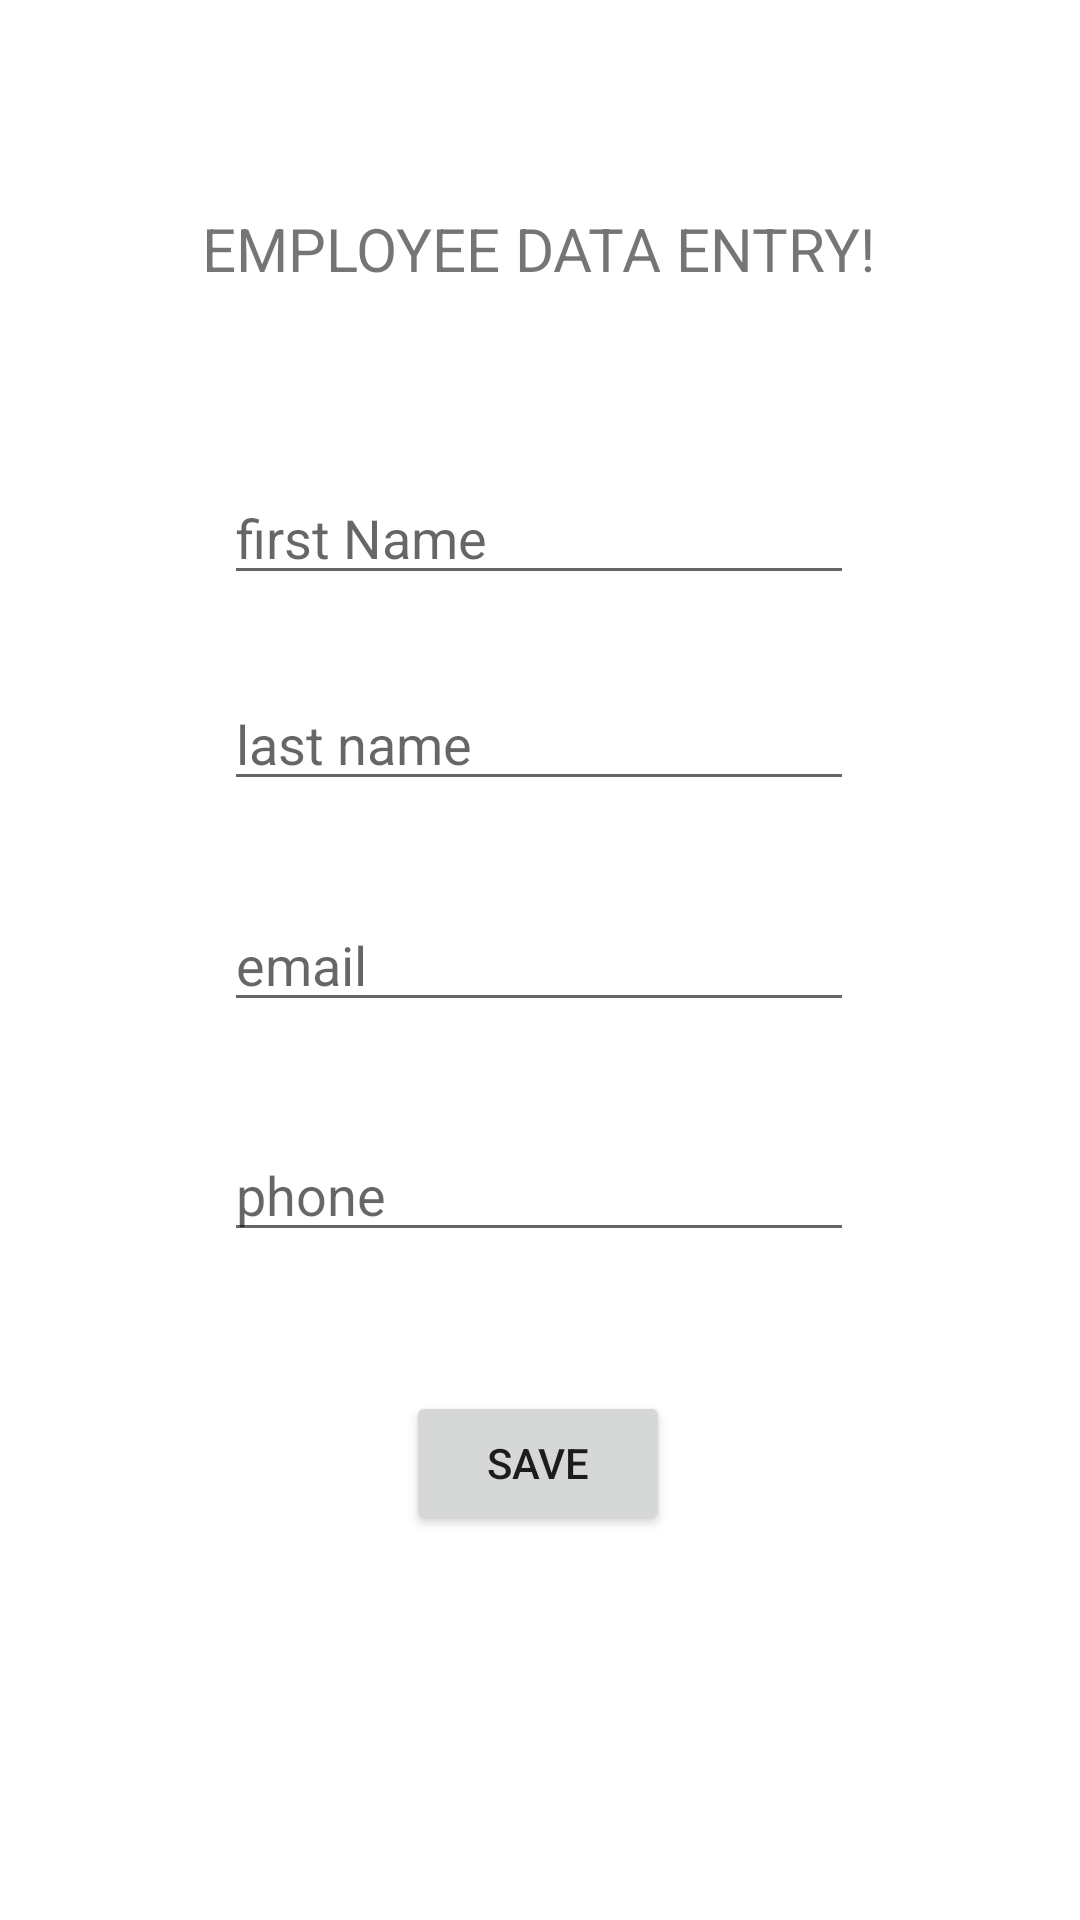

The Android layout XML behind this screen, and the referenced resources:
<!-- AndroidManifest.xml: application theme Theme.EmployeeName -->
<!-- res/layout/activity_main.xml -->
<?xml version="1.0" encoding="utf-8"?>
<androidx.constraintlayout.widget.ConstraintLayout xmlns:android="http://schemas.android.com/apk/res/android"
    xmlns:app="http://schemas.android.com/apk/res-auto"
    xmlns:tools="http://schemas.android.com/tools"
    android:layout_width="match_parent"
    android:layout_height="match_parent"
    tools:context=".MainActivity">

    <TextView
        android:layout_width="wrap_content"
        android:layout_height="wrap_content"
        android:text="EMPLOYEE DATA ENTRY!"
        android:textSize="20dp"
        app:layout_constraintBottom_toBottomOf="parent"
        app:layout_constraintEnd_toEndOf="parent"
        app:layout_constraintHorizontal_bias="0.497"
        app:layout_constraintStart_toStartOf="parent"
        app:layout_constraintTop_toTopOf="parent"
        app:layout_constraintVertical_bias="0.113" />

    <EditText
        android:id="@+id/fname"
        android:layout_width="wrap_content"
        android:layout_height="wrap_content"
        android:ems="10"
        android:hint="first Name"
        android:inputType="textPersonName"
        app:layout_constraintBottom_toBottomOf="parent"
        app:layout_constraintEnd_toEndOf="parent"
        app:layout_constraintHorizontal_bias="0.497"
        app:layout_constraintStart_toStartOf="parent"
        app:layout_constraintTop_toTopOf="parent"
        app:layout_constraintVertical_bias="0.262" />

    <EditText
        android:id="@+id/lname"
        android:layout_width="wrap_content"
        android:layout_height="wrap_content"
        android:ems="10"
        android:hint="last name"
        android:inputType="textPersonName"
        app:layout_constraintBottom_toBottomOf="parent"
        app:layout_constraintEnd_toEndOf="parent"
        app:layout_constraintHorizontal_bias="0.497"
        app:layout_constraintStart_toStartOf="parent"
        app:layout_constraintTop_toTopOf="parent"
        app:layout_constraintVertical_bias="0.377" />

    <EditText
        android:id="@+id/email"
        android:layout_width="wrap_content"
        android:layout_height="wrap_content"
        android:ems="10"
        android:hint="email"
        android:inputType="textPersonName"
        app:layout_constraintBottom_toBottomOf="parent"
        app:layout_constraintEnd_toEndOf="parent"
        app:layout_constraintHorizontal_bias="0.497"
        app:layout_constraintStart_toStartOf="parent"
        app:layout_constraintTop_toTopOf="parent" />

    <EditText
        android:id="@+id/phone"
        android:layout_width="wrap_content"
        android:layout_height="wrap_content"
        android:ems="10"
        android:hint="phone"
        android:inputType="textPersonName"
        app:layout_constraintBottom_toBottomOf="parent"
        app:layout_constraintEnd_toEndOf="parent"
        app:layout_constraintHorizontal_bias="0.497"
        app:layout_constraintStart_toStartOf="parent"
        app:layout_constraintTop_toTopOf="parent"
        app:layout_constraintVertical_bias="0.628" />

    <Button
        android:id="@+id/button"
        android:layout_width="wrap_content"
        android:layout_height="wrap_content"
        android:onClick="Save"
        android:text="Save"
        app:layout_constraintBottom_toBottomOf="parent"
        app:layout_constraintEnd_toEndOf="parent"
        app:layout_constraintHorizontal_bias="0.498"
        app:layout_constraintStart_toStartOf="parent"
        app:layout_constraintTop_toTopOf="parent"
        app:layout_constraintVertical_bias="0.783" />

</androidx.constraintlayout.widget.ConstraintLayout>
<!-- resources referenced by this layout -->
<resources>
  <style name="Theme.EmployeeName" parent="Theme.MaterialComponents.DayNight.DarkActionBar">
          
          <item name="colorPrimary">@color/purple_500</item>
          <item name="colorPrimaryVariant">@color/purple_700</item>
          <item name="colorOnPrimary">@color/white</item>
          
          <item name="colorSecondary">@color/teal_200</item>
          <item name="colorSecondaryVariant">@color/teal_700</item>
          <item name="colorOnSecondary">@color/black</item>
          
          <item name="android:statusBarColor" tools:targetApi="l">?attr/colorPrimaryVariant</item>
          
      </style>
  <!-- not gathered from this repository: default colours our renderer supplied (Android Studio template values) -->
  <color name="purple_500">#FF6200EE</color>
  <color name="purple_700">#FF3700B3</color>
  <color name="teal_200">#FF03DAC5</color>
  <color name="teal_700">#FF018786</color>
  <color name="black">#FF000000</color>
  <color name="white">#FFFFFFFF</color>
</resources>
